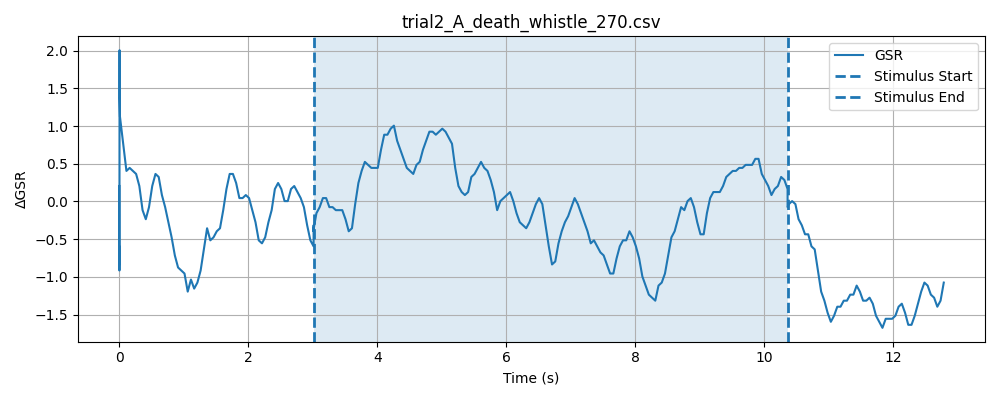

The table this chart was drawn from, first rows:
timestamp, elapsed_sec, gsr_raw, phase
1777616802, 0.000226, 1284, baseline
1777616802, 0.0003061, 1282, baseline
1777616802, 0.0003691, 1283, baseline
1777616802, 0.0004411, 1284, baseline
1777616802, 0.0005019, 1285, baseline
1777616802, 0.0005722, 1284, baseline
1777616802, 0.0006509, 1277, baseline
1777616802, 0.000726, 1279, baseline
1777616802, 0.0008152, 1278, baseline
1777616802, 0.0008852, 1280, baseline
1777616802, 0.000973, 1278, baseline
1777616802, 0.001047, 1280, baseline
1777616802, 0.001107, 1279, baseline
1777616802, 0.001167, 1283, baseline
1777616802, 0.001226, 1282, baseline
1777616802, 0.001286, 1278, baseline
1777616802, 0.001347, 1280, baseline
1777616802, 0.001407, 1278, baseline
1777616802, 0.001467, 1281, baseline
1777616802, 0.001526, 1274, baseline
1777616802, 0.001586, 1280, baseline
1777616802, 0.001648, 1283, baseline
1777616802, 0.001708, 1279, baseline
1777616802, 0.001786, 1279, baseline
1777616802, 0.001874, 1279, baseline
1777616802, 0.001953, 1281, baseline
1777616802, 0.00204, 1281, baseline
1777616802, 0.0021, 1276, baseline
1777616802, 0.00216, 1279, baseline
1777616802, 0.002219, 1282, baseline
1777616802, 0.002279, 1278, baseline
1777616802, 0.002338, 1282, baseline
1777616802, 0.002401, 1279, baseline
1777616802, 0.00248, 1279, baseline
1777616802, 0.002539, 1279, baseline
1777616802, 0.002599, 1278, baseline
1777616802, 0.002659, 1282, baseline
1777616802, 0.002731, 1281, baseline
1777616802, 0.00281, 1278, baseline
1777616802, 0.002888, 1278, baseline
1777616802, 0.002949, 1280, baseline
1777616802, 0.003027, 1277, baseline
1777616802, 0.003108, 1280, baseline
1777616802, 0.003168, 1282, baseline
1777616802, 0.003384, 1283, baseline
1777616802, 0.003495, 1280, baseline
1777616802, 0.003583, 1278, baseline
1777616802, 0.003668, 1279, baseline
1777616802, 0.003752, 1277, baseline
1777616802, 0.003836, 1278, baseline
1777616802, 0.00392, 1280, baseline
1777616802, 0.004004, 1279, baseline
1777616802, 0.004098, 1280, baseline
1777616802, 0.004182, 1280, baseline
1777616802, 0.004265, 1281, baseline
1777616802, 0.00435, 1279, baseline
1777616802, 0.004433, 1279, baseline
1777616802, 0.004518, 1279, baseline
1777616802, 0.004601, 1278, baseline
1777616802, 0.004685, 1281, baseline
... 299 more rows
